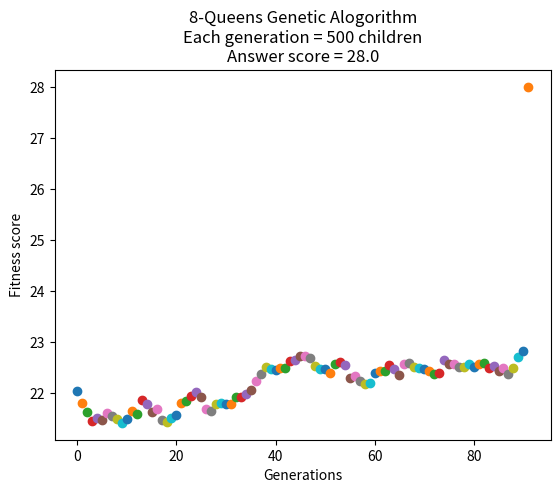

The script that saved this image:
import random
import heapq
import matplotlib.pyplot as plt

# Feel free to mass with argument below
queen_count = 8 # Board size and Queen amount
try_times = 1000000 # Maximum generation of child
child_amount = 500 # Only work with even number
initial_population = 1000 # Starting population size
mutate_probability = 0.05 # The probability to mutate (0 ~ 1)
static_analysis = True # Static Analysis will cause slow performance
showinfo_step = 10 # Show information in every fixed step


# Randomly generate a population size of {count}
# with each sequence size of {len}
def initial(len, count):
    seq = []
    for seq_step in range(count):
        num = []
        for num_step in range(len):
            num.append(random.randint(0, len-1))
        seq.append(num)

    return seq


# Give a sequence and return with a fitness score (higher mean better)
def fitness(seq):
    nonattack_pair = 0

    def check_hit(pos1, pos2):
        if(pos1[0] == pos2[0] or pos1[1] == pos2[1]):
            return True
        elif(abs(pos2[0]-pos1[0]) == abs(pos2[1]-pos1[1])):
            return True
        else:
            return False

    for i in range(len(seq)):
        for other in range(len(seq)):
            if(not check_hit((i, seq[i]), (other, seq[other]))):
                nonattack_pair = nonattack_pair + 1

    return (nonattack_pair / 2)


# Select {count} number of sequence with probability base on their score
def selection(seq_scores, count):
    score_accumulate = []
    sum = 0
    for seq_score in seq_scores:
        sum = sum + seq_score[0]
        score_accumulate.append(sum)

    result = []
    for iter in range(count):
        draw = random.randint(0, score_accumulate[-1])

        for pos in range(len(score_accumulate)):
            if(draw <= score_accumulate[pos]):
                result.append(seq_scores[pos][1])
                break

    return result


# Give a list of sequences, slice and combine them randomly
def crossover(seqs):
    childs = []

    for cur_seq, next_seq in zip(seqs[::2], seqs[1::2]):
        slice_pos = random.randint(0, len(cur_seq))
        childs.append(cur_seq[:slice_pos] + next_seq[slice_pos:])
        childs.append(next_seq[:slice_pos] + next_seq[slice_pos:])

    return childs


# Give a list of sequences and randomly change number
# More {times} mean mutate more
def mutation(seqs):
    for seq in seqs:
        if(random.random() < mutate_probability):
            pos = random.randint(0, len(seq)-1)
            seq[pos] = random.randint(0, len(seq)-1)

    return seqs


# Initial with {population} amount of number
# and choose the top {top_count} individuals in population
def initial_best(top_count, population):
    seq_list = initial(queen_count, population)
    result = []
    for seq in seq_list:
        score = fitness(seq)
        result.append((score, seq))

    result_heap = list(result)
    heapq._heapify_max(result_heap)

    result.clear()
    for _ in range(top_count):
        result.append(heapq._heappop_max(result_heap))

    return result



# Start from here
if(__name__ == "__main__"):
    # Calculate the terminate condition (fitness score)
    ans_score = (queen_count * (queen_count - 1)) / 2
    # Average score in every {showinfo_step} step
    showinfo_step_score = 0
    # Show information to user
    if(static_analysis):
        plt.title(str(queen_count) + "-Queens Genetic Alogorithm\n"
                    + "Each generation = " + str(child_amount) + " children\n"
                    + "Answer score = " + str(ans_score))
        plt.ylabel("Fitness score")
        plt.xlabel("Generations")
    else:
        print(str(queen_count) + "-Queens Genetic Algorithm")
        print("Each generation = " + str(child_amount) + " children")
        print("Answer score = " + str(ans_score))
        print('-'*10 + '\n')

    # Initial a population and choose best individual in it
    top_individuals = initial_best(child_amount, initial_population)
    # Starting individuals average score
    score_avg = sum([individual[0] for individual in top_individuals]) / child_amount
    if(static_analysis):
        plt.scatter(0, score_avg)
        plt.pause(1)

    # Genetic Algorithm with maximum {try_times} of try
    for step in range(1, try_times):
        selected_parent = selection(top_individuals, child_amount)
        children = crossover(selected_parent)
        children = mutation(children)

        # Replace {top_individuals} with {result_children}
        top_individuals.clear()
        score_avg = 0
        for child in children:
            score = fitness(child)
            # Calculate this generation's average score
            score_avg = score_avg + score/len(children)
            # Terminate condition
            if(score == ans_score):
                print("\nAfter", step, "of Generations (", step*child_amount, "iterations ),")
                print("The algorithm found one of the solution!")
                print("Sequence:", child)
                if(static_analysis):
                    plt.scatter(step, score)
                    plt.show()
                exit()
            # Replace {top_individuals} with {result_children}
            top_individuals.append((score, child))
        if(static_analysis):
            plt.scatter(step, score_avg)
            plt.pause(0.05)
        else:
            # Calculate every {showinfo_step} step's average score
            showinfo_step_score += score_avg / showinfo_step
            # Print information in every {showinfo_step} step
            if((step % showinfo_step) == 0):
                print("Generations:", step, "| Iterations:", step*child_amount, "| Average score:", round(showinfo_step_score, 2))
                showinfo_step_score = 0
    print("Failed to find solution with", try_times, "times of try QQ")